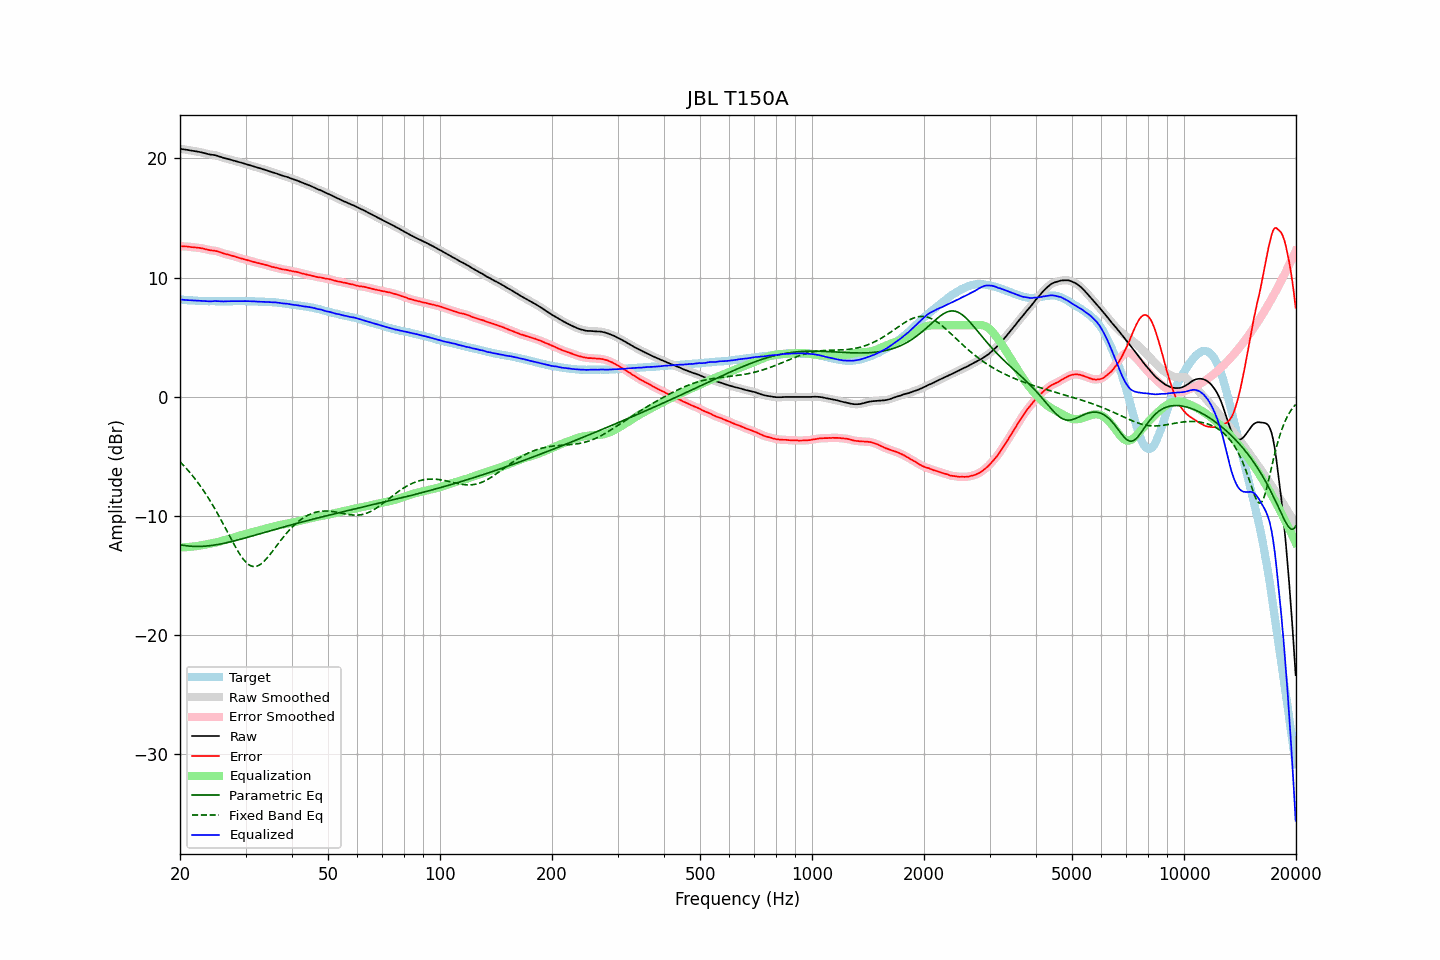

The file beside this chart, header and first rows:
frequency, raw, error, smoothed, error_smoothed, equalization, parametric_eq, fixed_band_eq, equalized_raw, equalized_smoothed, target
20.00, 20.81, 12.64, 20.81, 12.64, -12.64, -12.40, -5.44, 8.17, 8.16, 8.17
20.20, 20.79, 12.63, 20.79, 12.63, -12.64, -12.43, -5.58, 8.15, 8.15, 8.15
20.40, 20.77, 12.62, 20.77, 12.63, -12.63, -12.45, -5.72, 8.14, 8.14, 8.14
20.61, 20.75, 12.61, 20.75, 12.62, -12.62, -12.47, -5.86, 8.13, 8.13, 8.13
20.81, 20.73, 12.61, 20.73, 12.61, -12.61, -12.49, -6.01, 8.12, 8.12, 8.11
21.02, 20.71, 12.60, 20.71, 12.60, -12.60, -12.51, -6.17, 8.11, 8.11, 8.10
21.23, 20.68, 12.59, 20.68, 12.58, -12.58, -12.52, -6.32, 8.09, 8.10, 8.09
21.44, 20.66, 12.56, 20.66, 12.57, -12.57, -12.53, -6.48, 8.09, 8.09, 8.10
21.66, 20.64, 12.56, 20.64, 12.55, -12.56, -12.54, -6.65, 8.08, 8.08, 8.08
21.87, 20.62, 12.54, 20.61, 12.54, -12.54, -12.55, -6.82, 8.08, 8.07, 8.08
22.09, 20.59, 12.53, 20.59, 12.53, -12.53, -12.55, -6.99, 8.06, 8.07, 8.06
22.31, 20.57, 12.51, 20.57, 12.51, -12.51, -12.55, -7.17, 8.06, 8.06, 8.06
22.54, 20.55, 12.50, 20.55, 12.49, -12.49, -12.55, -7.36, 8.06, 8.06, 8.05
22.76, 20.52, 12.47, 20.52, 12.47, -12.47, -12.55, -7.55, 8.05, 8.05, 8.05
22.99, 20.49, 12.45, 20.49, 12.45, -12.44, -12.54, -7.74, 8.05, 8.05, 8.04
23.22, 20.45, 12.42, 20.45, 12.41, -12.41, -12.53, -7.94, 8.03, 8.04, 8.03
23.45, 20.42, 12.38, 20.42, 12.39, -12.39, -12.52, -8.14, 8.03, 8.03, 8.04
23.69, 20.38, 12.35, 20.38, 12.35, -12.36, -12.51, -8.35, 8.02, 8.02, 8.03
23.92, 20.35, 12.33, 20.35, 12.32, -12.34, -12.50, -8.56, 8.01, 8.01, 8.02
24.16, 20.32, 12.29, 20.32, 12.30, -12.31, -12.48, -8.78, 8.01, 8.01, 8.03
24.40, 20.31, 12.28, 20.31, 12.28, -12.29, -12.46, -9.00, 8.02, 8.02, 8.03
24.65, 20.29, 12.26, 20.29, 12.26, -12.26, -12.44, -9.23, 8.03, 8.03, 8.03
24.89, 20.27, 12.24, 20.26, 12.24, -12.23, -12.42, -9.47, 8.04, 8.03, 8.02
25.14, 20.23, 12.21, 20.23, 12.21, -12.20, -12.40, -9.70, 8.03, 8.03, 8.01
25.39, 20.19, 12.17, 20.19, 12.18, -12.16, -12.37, -9.95, 8.02, 8.02, 8.01
25.65, 20.14, 12.13, 20.14, 12.13, -12.13, -12.35, -10.19, 8.01, 8.02, 8.01
25.91, 20.10, 12.09, 20.09, 12.08, -12.09, -12.32, -10.44, 8.01, 8.01, 8.01
26.16, 20.05, 12.03, 20.05, 12.03, -12.05, -12.30, -10.69, 8.00, 8.00, 8.02
26.43, 20.01, 11.99, 20.01, 11.99, -12.01, -12.27, -10.95, 8.00, 8.01, 8.02
26.69, 19.98, 11.96, 19.98, 11.96, -11.97, -12.24, -11.20, 8.01, 8.01, 8.02
26.96, 19.95, 11.93, 19.95, 11.93, -11.93, -12.21, -11.46, 8.02, 8.02, 8.02
27.23, 19.91, 11.89, 19.91, 11.90, -11.89, -12.17, -11.72, 8.02, 8.02, 8.02
27.50, 19.88, 11.86, 19.88, 11.86, -11.85, -12.14, -11.97, 8.03, 8.03, 8.01
27.77, 19.84, 11.81, 19.84, 11.82, -11.81, -12.11, -12.22, 8.03, 8.03, 8.02
28.05, 19.80, 11.78, 19.80, 11.77, -11.77, -12.08, -12.47, 8.02, 8.02, 8.02
28.33, 19.76, 11.73, 19.76, 11.73, -11.73, -12.04, -12.71, 8.03, 8.03, 8.03
28.62, 19.72, 11.69, 19.72, 11.69, -11.69, -12.01, -12.94, 8.03, 8.03, 8.03
28.90, 19.69, 11.65, 19.69, 11.65, -11.65, -11.97, -13.16, 8.04, 8.03, 8.04
29.19, 19.65, 11.61, 19.65, 11.61, -11.61, -11.93, -13.36, 8.04, 8.04, 8.04
29.48, 19.61, 11.57, 19.61, 11.57, -11.57, -11.90, -13.55, 8.03, 8.04, 8.04
29.78, 19.57, 11.53, 19.57, 11.53, -11.54, -11.86, -13.72, 8.03, 8.03, 8.03
30.08, 19.53, 11.50, 19.53, 11.50, -11.50, -11.82, -13.87, 8.03, 8.03, 8.03
30.38, 19.49, 11.47, 19.49, 11.46, -11.46, -11.78, -14.00, 8.03, 8.03, 8.02
30.68, 19.45, 11.43, 19.45, 11.43, -11.43, -11.75, -14.10, 8.02, 8.02, 8.02
30.99, 19.41, 11.39, 19.41, 11.39, -11.39, -11.71, -14.17, 8.02, 8.02, 8.02
31.30, 19.37, 11.35, 19.37, 11.35, -11.35, -11.67, -14.22, 8.02, 8.01, 8.02
31.61, 19.33, 11.31, 19.33, 11.32, -11.32, -11.63, -14.24, 8.01, 8.01, 8.01
31.93, 19.28, 11.29, 19.28, 11.28, -11.28, -11.59, -14.23, 8.00, 8.00, 7.99
32.24, 19.24, 11.24, 19.24, 11.24, -11.25, -11.55, -14.20, 7.99, 7.99, 8.00
32.57, 19.20, 11.21, 19.20, 11.21, -11.21, -11.51, -14.14, 7.99, 7.99, 7.99
32.89, 19.16, 11.17, 19.16, 11.18, -11.18, -11.48, -14.06, 7.98, 7.99, 7.98
33.22, 19.13, 11.15, 19.12, 11.14, -11.14, -11.44, -13.95, 7.99, 7.98, 7.98
33.55, 19.09, 11.11, 19.09, 11.11, -11.11, -11.40, -13.83, 7.98, 7.98, 7.98
33.89, 19.04, 11.07, 19.04, 11.07, -11.07, -11.36, -13.70, 7.97, 7.97, 7.97
34.23, 19.00, 11.04, 19.00, 11.04, -11.03, -11.32, -13.55, 7.97, 7.96, 7.95
34.57, 18.95, 11.00, 18.95, 11.00, -11.00, -11.28, -13.39, 7.95, 7.95, 7.95
34.92, 18.90, 10.96, 18.90, 10.95, -10.96, -11.24, -13.22, 7.94, 7.94, 7.94
35.27, 18.86, 10.90, 18.86, 10.92, -10.92, -11.20, -13.05, 7.94, 7.94, 7.96
35.62, 18.82, 10.89, 18.82, 10.88, -10.89, -11.16, -12.87, 7.93, 7.93, 7.93
35.97, 18.79, 10.86, 18.78, 10.85, -10.85, -11.13, -12.69, 7.94, 7.93, 7.93
... 635 more rows
